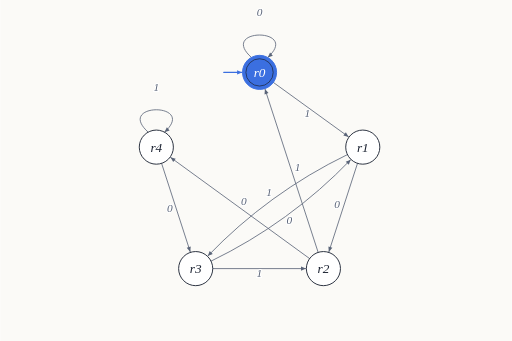
t = 0.00 s
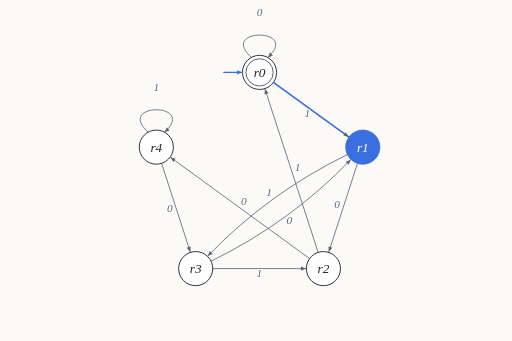
t = 1.05 s
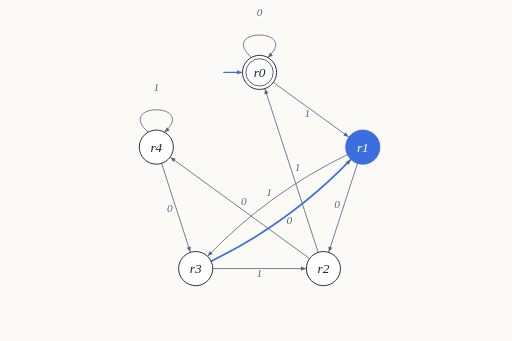
t = 2.25 s
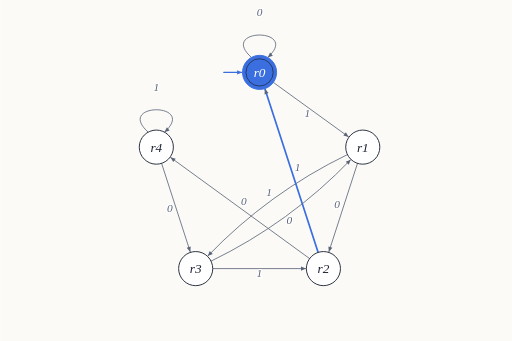
t = 3.30 s
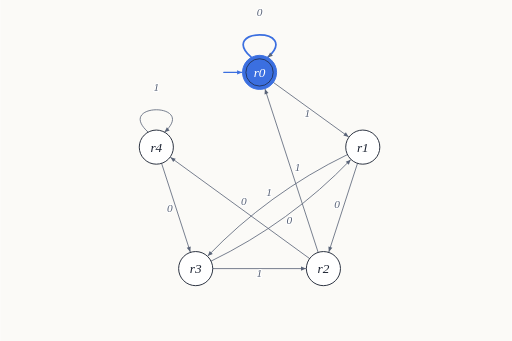
t = 4.50 s
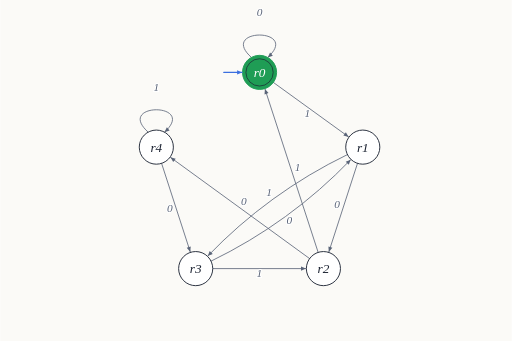
t = 5.70 s

The animated SVG that drew these frames (rendered in a browser with its animation timeline set to each time). Animation: 14 CSS @keyframes rules; one cycle of 6.60 s, repeats indefinitely.

<svg width="720" height="480" class="sk" xmlns="http://www.w3.org/2000/svg" viewBox="0 0 720 480" role="img" aria-label="The machine’s diagram"><style>.bg{fill:#fbfaf7}.sk-e{fill:none;stroke:#5a6478;stroke-width:1.15;stroke-linecap:round}.sk-ah{fill:#5a6478}.sk-n{fill:#ffffff;stroke:#1d2433;stroke-width:1.3}.sk-a{fill:none;stroke:#1d2433;stroke-width:1}.sk-s{fill:none;stroke:#3b6fe0;stroke-width:1.6;stroke-linecap:round}.sk-sh{fill:#3b6fe0}.sk-name{fill:#1d2433;font-family:Georgia,'Times New Roman',serif;font-style:italic}.sk-l{fill:#5a6478;font-family:Georgia,'Times New Roman',serif;font-style:italic;font-size:16px;paint-order:stroke;stroke:#ffffff;stroke-width:3px;stroke-linejoin:round}.sk.is-thin .sk-n{stroke-width:1}.sk.is-thin .sk-e{stroke-width:.9}@keyframes ns1{0%{fill:#3b6fe0;stroke:#3b6fe0}9.0909%{fill:#ffffff;stroke:#1d2433}45.4545%{fill:#3b6fe0;stroke:#3b6fe0}72.7273%{fill:#1f9d55;stroke:#1f9d55}100%{fill:#1f9d55;stroke:#1f9d55}}.s[data-s="s1"] .sk-n{animation:ns1 6600ms step-end infinite}@keyframes ts1{0%{fill:#ffffff}9.0909%{fill:#1d2433}45.4545%{fill:#ffffff}72.7273%{fill:#ffffff}100%{fill:#ffffff}}.s[data-s="s1"] .sk-name{animation:ts1 6600ms step-end infinite}@keyframes ns2{0%{fill:#ffffff;stroke:#1d2433}9.0909%{fill:#3b6fe0;stroke:#3b6fe0}18.1818%{fill:#ffffff;stroke:#1d2433}27.2727%{fill:#3b6fe0;stroke:#3b6fe0}36.3636%{fill:#ffffff;stroke:#1d2433}72.7273%{fill:#ffffff;stroke:#1d2433}100%{fill:#ffffff;stroke:#1d2433}}.s[data-s="s2"] .sk-n{animation:ns2 6600ms step-end infinite}@keyframes ts2{0%{fill:#1d2433}9.0909%{fill:#ffffff}18.1818%{fill:#1d2433}27.2727%{fill:#ffffff}36.3636%{fill:#1d2433}72.7273%{fill:#1d2433}100%{fill:#1d2433}}.s[data-s="s2"] .sk-name{animation:ts2 6600ms step-end infinite}@keyframes ns4{0%{fill:#ffffff;stroke:#1d2433}18.1818%{fill:#3b6fe0;stroke:#3b6fe0}27.2727%{fill:#ffffff;stroke:#1d2433}72.7273%{fill:#ffffff;stroke:#1d2433}100%{fill:#ffffff;stroke:#1d2433}}.s[data-s="s4"] .sk-n{animation:ns4 6600ms step-end infinite}@keyframes ts4{0%{fill:#1d2433}18.1818%{fill:#ffffff}27.2727%{fill:#1d2433}72.7273%{fill:#1d2433}100%{fill:#1d2433}}.s[data-s="s4"] .sk-name{animation:ts4 6600ms step-end infinite}@keyframes ns3{0%{fill:#ffffff;stroke:#1d2433}36.3636%{fill:#3b6fe0;stroke:#3b6fe0}45.4545%{fill:#ffffff;stroke:#1d2433}72.7273%{fill:#ffffff;stroke:#1d2433}100%{fill:#ffffff;stroke:#1d2433}}.s[data-s="s3"] .sk-n{animation:ns3 6600ms step-end infinite}@keyframes ts3{0%{fill:#1d2433}36.3636%{fill:#ffffff}45.4545%{fill:#1d2433}72.7273%{fill:#1d2433}100%{fill:#1d2433}}.s[data-s="s3"] .sk-name{animation:ts3 6600ms step-end infinite}@keyframes es1_7cs2{0%{stroke:#5a6478;stroke-width:1.15}9.0909%{stroke:#3b6fe0;stroke-width:2.4}18.1818%{stroke:#5a6478;stroke-width:1.15}72.7273%{stroke:#5a6478;stroke-width:1.15}100%{stroke:#5a6478;stroke-width:1.15}}.e[data-e="s1|s2"] .sk-e{animation:es1_7cs2 6600ms step-end infinite}@keyframes es2_7cs4{0%{stroke:#5a6478;stroke-width:1.15}18.1818%{stroke:#3b6fe0;stroke-width:2.4}27.2727%{stroke:#5a6478;stroke-width:1.15}72.7273%{stroke:#5a6478;stroke-width:1.15}100%{stroke:#5a6478;stroke-width:1.15}}.e[data-e="s2|s4"] .sk-e{animation:es2_7cs4 6600ms step-end infinite}@keyframes es4_7cs2{0%{stroke:#5a6478;stroke-width:1.15}27.2727%{stroke:#3b6fe0;stroke-width:2.4}36.3636%{stroke:#5a6478;stroke-width:1.15}72.7273%{stroke:#5a6478;stroke-width:1.15}100%{stroke:#5a6478;stroke-width:1.15}}.e[data-e="s4|s2"] .sk-e{animation:es4_7cs2 6600ms step-end infinite}@keyframes es2_7cs3{0%{stroke:#5a6478;stroke-width:1.15}36.3636%{stroke:#3b6fe0;stroke-width:2.4}45.4545%{stroke:#5a6478;stroke-width:1.15}72.7273%{stroke:#5a6478;stroke-width:1.15}100%{stroke:#5a6478;stroke-width:1.15}}.e[data-e="s2|s3"] .sk-e{animation:es2_7cs3 6600ms step-end infinite}@keyframes es3_7cs1{0%{stroke:#5a6478;stroke-width:1.15}45.4545%{stroke:#3b6fe0;stroke-width:2.4}54.5455%{stroke:#5a6478;stroke-width:1.15}72.7273%{stroke:#5a6478;stroke-width:1.15}100%{stroke:#5a6478;stroke-width:1.15}}.e[data-e="s3|s1"] .sk-e{animation:es3_7cs1 6600ms step-end infinite}@keyframes es1_7cs1{0%{stroke:#5a6478;stroke-width:1.15}54.5455%{stroke:#3b6fe0;stroke-width:2.4}72.7273%{stroke:#5a6478;stroke-width:1.15}100%{stroke:#5a6478;stroke-width:1.15}}.e[data-e="s1|s1"] .sk-e{animation:es1_7cs1 6600ms step-end infinite}</style><rect class="bg" width="720" height="480"/><g class="sk-edges"><g class="e" data-e="s1|s1"><path class="sk-e" d="M353.5 80.8C306.1 38.7 423.9 38.7 376.5 80.8"/><path class="sk-ah" d="M376.5 80.8L379.8 74L383.7 78.4Z"/></g><g class="e" data-e="s1|s2"><path class="sk-e" d="M384.4 116L490.4 192.7"/><path class="sk-ah" d="M490.4 192.7L483 190.9L486.5 186.2Z"/></g><g class="e" data-e="s2|s3"><path class="sk-e" d="M502.9 229.9L462.5 354.7"/><path class="sk-ah" d="M462.5 354.7L461.9 347.1L467.5 348.9Z"/></g><g class="e" data-e="s2|s4"><path class="sk-e" d="M488.7 217.6Q377.4 271.6 292.1 360.4"/><path class="sk-ah" d="M292.1 360.4L294.8 353.3L299.1 357.4Z"/></g><g class="e" data-e="s3|s5"><path class="sk-e" d="M435.5 364L239.6 221.5"/><path class="sk-ah" d="M239.6 221.5L247 223.3L243.5 228Z"/></g><g class="e" data-e="s3|s1"><path class="sk-e" d="M447.5 355.3L372.6 125.3"/><path class="sk-ah" d="M372.6 125.3L377.6 131L372 132.9Z"/></g><g class="e" data-e="s4|s2"><path class="sk-e" d="M296.7 367.6Q408 313.6 493.3 224.8"/><path class="sk-ah" d="M493.3 224.8L490.6 231.9L486.3 227.8Z"/></g><g class="e" data-e="s4|s3"><path class="sk-e" d="M299.1 378.1L430.3 378.1"/><path class="sk-ah" d="M430.3 378.1L423.3 381L423.3 375.2Z"/></g><g class="e" data-e="s5|s4"><path class="sk-e" d="M227.1 229.9L267.5 354.7"/><path class="sk-ah" d="M267.5 354.7L262.5 348.9L268.1 347.1Z"/></g><g class="e" data-e="s5|s5"><path class="sk-e" d="M208.2 186C160.8 143.9 278.6 143.9 231.2 186"/><path class="sk-ah" d="M231.2 186L234.5 179.2L238.4 183.6Z"/></g></g><g class="sk-nodes"><g class="s" data-s="s1"><circle class="sk-n" cx="365" cy="101.9" r="24"/><circle class="sk-a" cx="365" cy="101.9" r="19.2"/><text class="sk-name" x="365" y="108.3" text-anchor="middle" font-size="18.7">r0</text><path class="sk-s" d="M314.6 101.9L340.4 101.9"/><path class="sk-sh" d="M340.4 101.9L333.4 104.8L333.4 99Z"/></g><g class="s" data-s="s2"><circle class="sk-n" cx="510.3" cy="207.1" r="24"/><text class="sk-name" x="510.3" y="213.4" text-anchor="middle" font-size="18.7">r1</text></g><g class="s" data-s="s3"><circle class="sk-n" cx="454.9" cy="378.1" r="24"/><text class="sk-name" x="454.9" y="384.5" text-anchor="middle" font-size="18.7">r2</text></g><g class="s" data-s="s4"><circle class="sk-n" cx="275.1" cy="378.1" r="24"/><text class="sk-name" x="275.1" y="384.5" text-anchor="middle" font-size="18.7">r3</text></g><g class="s" data-s="s5"><circle class="sk-n" cx="219.7" cy="207.1" r="24"/><text class="sk-name" x="219.7" y="213.4" text-anchor="middle" font-size="18.7">r4</text></g></g><g class="sk-labels"><text class="sk-l" x="365" y="23.2" text-anchor="middle">0</text><text class="sk-l" x="432.1" y="165.1" text-anchor="middle">1</text><text class="sk-l" x="474.2" y="293" text-anchor="middle">0</text><text class="sk-l" x="378.6" y="276.5" text-anchor="middle">1</text><text class="sk-l" x="342.8" y="289" text-anchor="middle">0</text><text class="sk-l" x="418.6" y="241" text-anchor="middle">1</text><text class="sk-l" x="406.8" y="315.7" text-anchor="middle">0</text><text class="sk-l" x="364.7" y="390.6" text-anchor="middle">1</text><text class="sk-l" x="238.7" y="298.6" text-anchor="middle">0</text><text class="sk-l" x="219.7" y="128.4" text-anchor="middle">1</text></g></svg>
